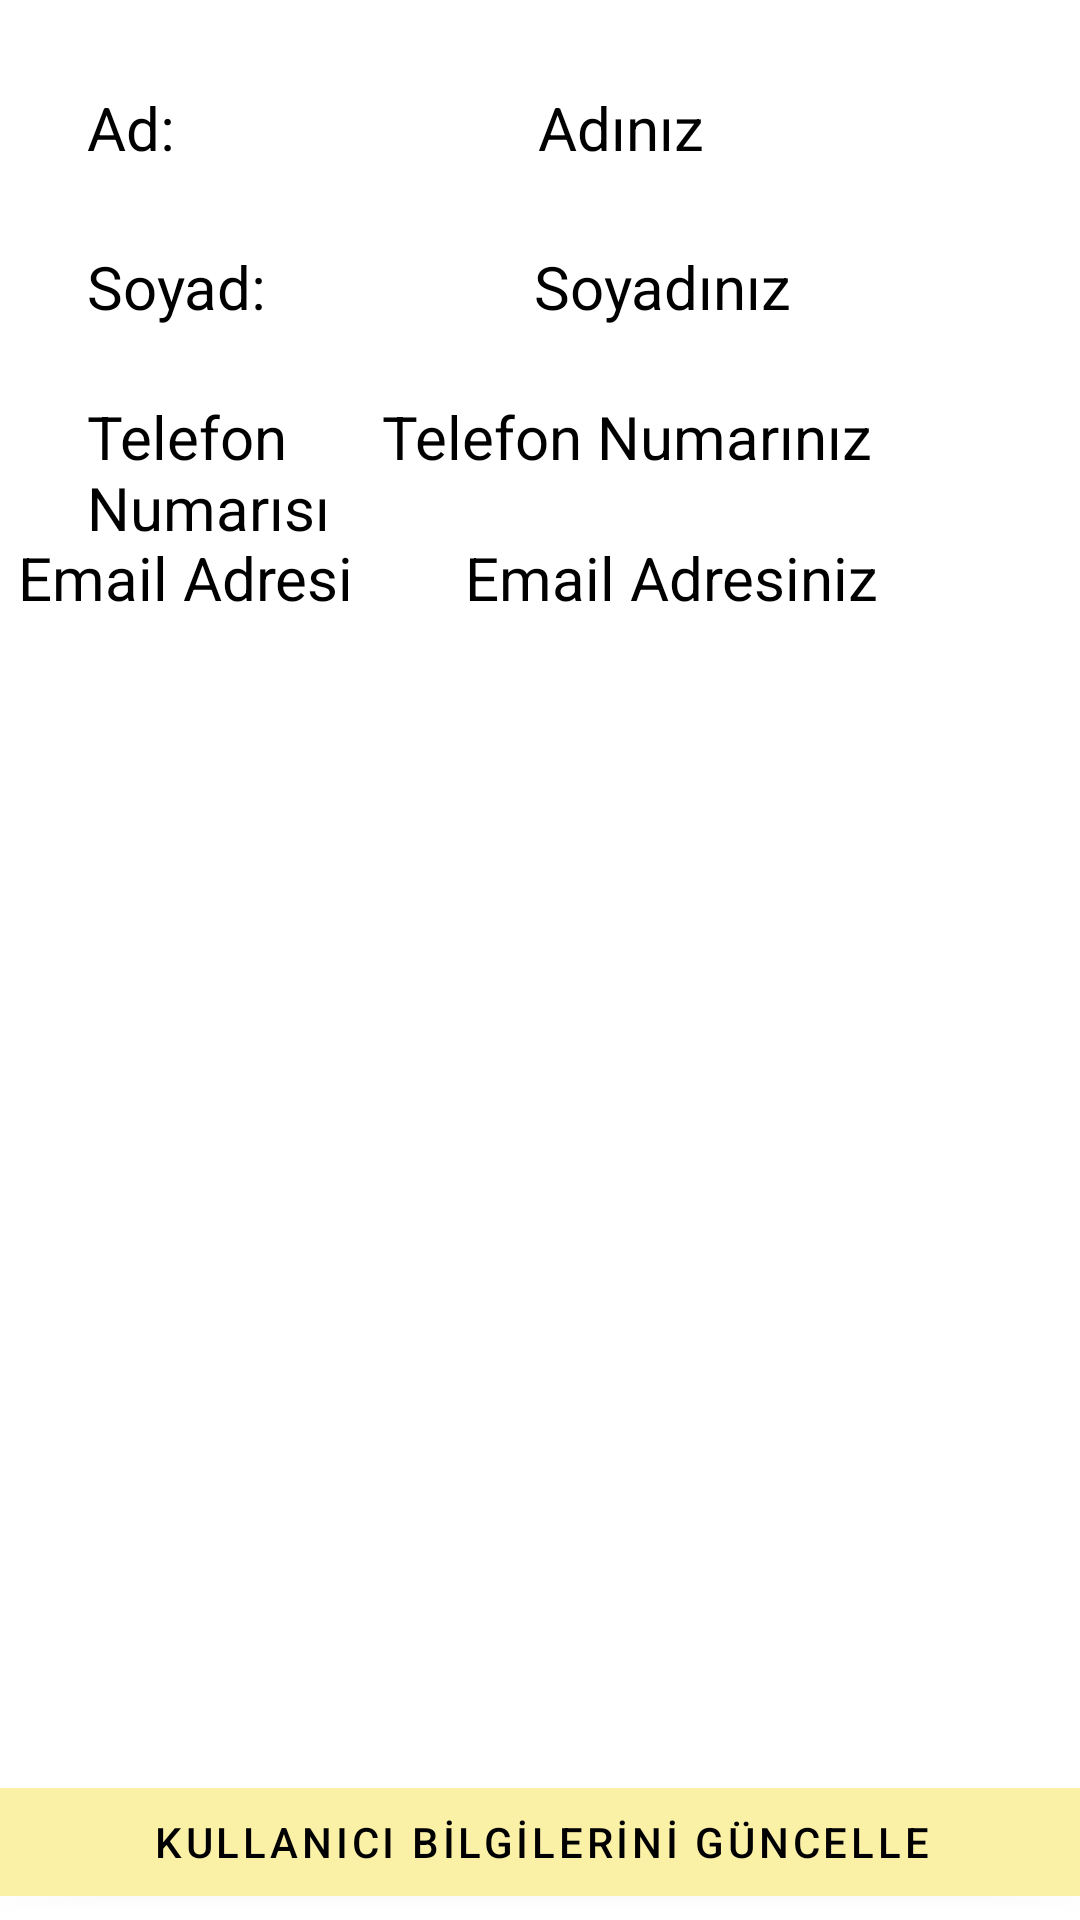

This screen was rendered from an Android layout file. Write that file and the resources it references.
<!-- AndroidManifest.xml: application theme Theme.KisiselMuhasebe -->
<!-- res/layout/fragment_kullanici_bilgileri.xml -->
<?xml version="1.0" encoding="utf-8"?>
<androidx.constraintlayout.widget.ConstraintLayout xmlns:android="http://schemas.android.com/apk/res/android"
    xmlns:app="http://schemas.android.com/apk/res-auto"
    xmlns:tools="http://schemas.android.com/tools"
    android:layout_width="match_parent"
    android:layout_height="match_parent"
    tools:context=".KullaniciBilgileriFragment">


    <TextView
        android:id="@+id/adttxt7"
        android:layout_width="wrap_content"
        android:layout_height="0dp"
        android:layout_marginStart="29dp"
        android:layout_marginEnd="37dp"
        android:text="Email Adresi"
        android:textAlignment="viewStart"
        android:textColor="#000000"
        android:textSize="20sp"
        app:layout_constraintBottom_toBottomOf="@+id/emailtxt"
        app:layout_constraintEnd_toStartOf="@+id/emailtxt"
        app:layout_constraintStart_toStartOf="parent" />

    <TextView
        android:id="@+id/adttxt5"
        android:layout_width="wrap_content"
        android:layout_height="0dp"
        android:layout_marginStart="29dp"
        android:layout_marginEnd="84dp"
        android:layout_marginBottom="23dp"
        android:text="Soyad: "
        android:textAlignment="viewStart"
        android:textColor="#000000"
        android:textSize="20sp"
        app:layout_constraintBottom_toTopOf="@+id/telefontxt"
        app:layout_constraintEnd_toStartOf="@+id/soyadtxt"
        app:layout_constraintStart_toStartOf="parent"
        app:layout_constraintTop_toBottomOf="@+id/adttxt3" />

    <TextView
        android:id="@+id/adttxt6"
        android:layout_width="0dp"
        android:layout_height="48dp"
        android:layout_marginStart="29dp"
        android:layout_marginEnd="13dp"
        android:text="Telefon Numarısı"
        android:textAlignment="viewStart"
        android:textColor="#000000"
        android:textSize="20sp"
        app:layout_constraintBaseline_toBaselineOf="@+id/telefontxt"
        app:layout_constraintEnd_toStartOf="@+id/telefontxt"
        app:layout_constraintStart_toStartOf="parent" />

    <TextView
        android:id="@+id/emailtxt"
        android:layout_width="185dp"
        android:layout_height="0dp"
        android:layout_marginTop="20dp"
        android:layout_marginEnd="43dp"
        android:text="Email Adresiniz"
        android:textColor="#000000"
        android:textSize="20sp"
        app:layout_constraintEnd_toEndOf="parent"
        app:layout_constraintStart_toEndOf="@+id/adttxt7"
        app:layout_constraintTop_toBottomOf="@+id/telefontxt" />

    <TextView
        android:id="@+id/telefontxt"
        android:layout_width="wrap_content"
        android:layout_height="0dp"
        android:layout_marginEnd="69dp"
        android:layout_marginBottom="24dp"
        android:text="Telefon Numarınız"
        android:textColor="#000000"
        android:textSize="20sp"
        app:layout_constraintBottom_toTopOf="@+id/emailtxt"
        app:layout_constraintEnd_toEndOf="parent"
        app:layout_constraintStart_toEndOf="@+id/adttxt6"
        app:layout_constraintTop_toBottomOf="@+id/adttxt5" />

    <TextView
        android:id="@+id/soyadtxt"
        android:layout_width="0dp"
        android:layout_height="0dp"
        android:layout_marginEnd="39dp"
        android:text="Soyadınız"
        android:textColor="#000000"
        android:textSize="20sp"
        app:layout_constraintBottom_toBottomOf="@+id/adttxt5"
        app:layout_constraintEnd_toEndOf="parent"
        app:layout_constraintStart_toEndOf="@+id/adttxt5"
        app:layout_constraintTop_toTopOf="@+id/adttxt5" />

    <Button
        android:id="@+id/button4"
        android:layout_width="398dp"
        android:layout_height="0dp"
        android:layout_marginStart="6dp"
        android:layout_marginEnd="6dp"
        android:layout_marginBottom="2dp"
        android:onClick="KullaniciGuncelleAc"
        android:text="KULLANICI BİLGİLERİNİ GÜNCELLE"
        app:layout_constraintBottom_toBottomOf="parent"
        app:layout_constraintEnd_toEndOf="parent"
        app:layout_constraintStart_toStartOf="parent"
        tools:ignore="TouchTargetSizeCheck" />

    <TextView
        android:id="@+id/adttxt"
        android:layout_width="0dp"
        android:layout_height="0dp"
        android:layout_marginEnd="39dp"
        android:text="Adınız"
        android:textAlignment="viewStart"
        android:textColor="#000000"
        android:textSize="20sp"
        app:layout_constraintBottom_toBottomOf="@+id/adttxt3"
        app:layout_constraintEnd_toEndOf="parent"
        app:layout_constraintStart_toEndOf="@+id/adttxt3"
        app:layout_constraintTop_toTopOf="@+id/adttxt3" />

    <TextView
        android:id="@+id/adttxt3"
        android:layout_width="wrap_content"
        android:layout_height="0dp"
        android:layout_marginStart="29dp"
        android:layout_marginTop="29dp"
        android:layout_marginEnd="116dp"
        android:layout_marginBottom="26dp"
        android:text="Ad: "
        android:textAlignment="viewStart"
        android:textColor="#000000"
        android:textSize="20sp"
        app:layout_constraintBottom_toTopOf="@+id/adttxt5"
        app:layout_constraintEnd_toStartOf="@+id/adttxt"
        app:layout_constraintStart_toStartOf="parent"
        app:layout_constraintTop_toTopOf="parent" />
</androidx.constraintlayout.widget.ConstraintLayout>
<!-- resources referenced by this layout -->
<resources>
  <style name="Theme.KisiselMuhasebe" parent="Theme.MaterialComponents.Light.DarkActionBar">
          
          <item name="colorPrimary">#FFFAF1A7</item>
          <item name="colorPrimaryVariant">#FFFAF1A7</item>
          <item name="colorOnPrimary">@color/black</item>
          
          <item name="colorSecondary">@color/teal_200</item>
          <item name="colorSecondaryVariant">@color/teal_700</item>
          <item name="colorOnSecondary">@color/black</item>
          
          <item name="android:statusBarColor" tools:targetApi="l">?attr/colorPrimaryVariant</item>
          
  
      </style>
  <!-- not gathered from this repository: default colours our renderer supplied (Android Studio template values) -->
  <color name="teal_200">#FF03DAC5</color>
  <color name="teal_700">#FF018786</color>
  <color name="black">#FF000000</color>
</resources>
